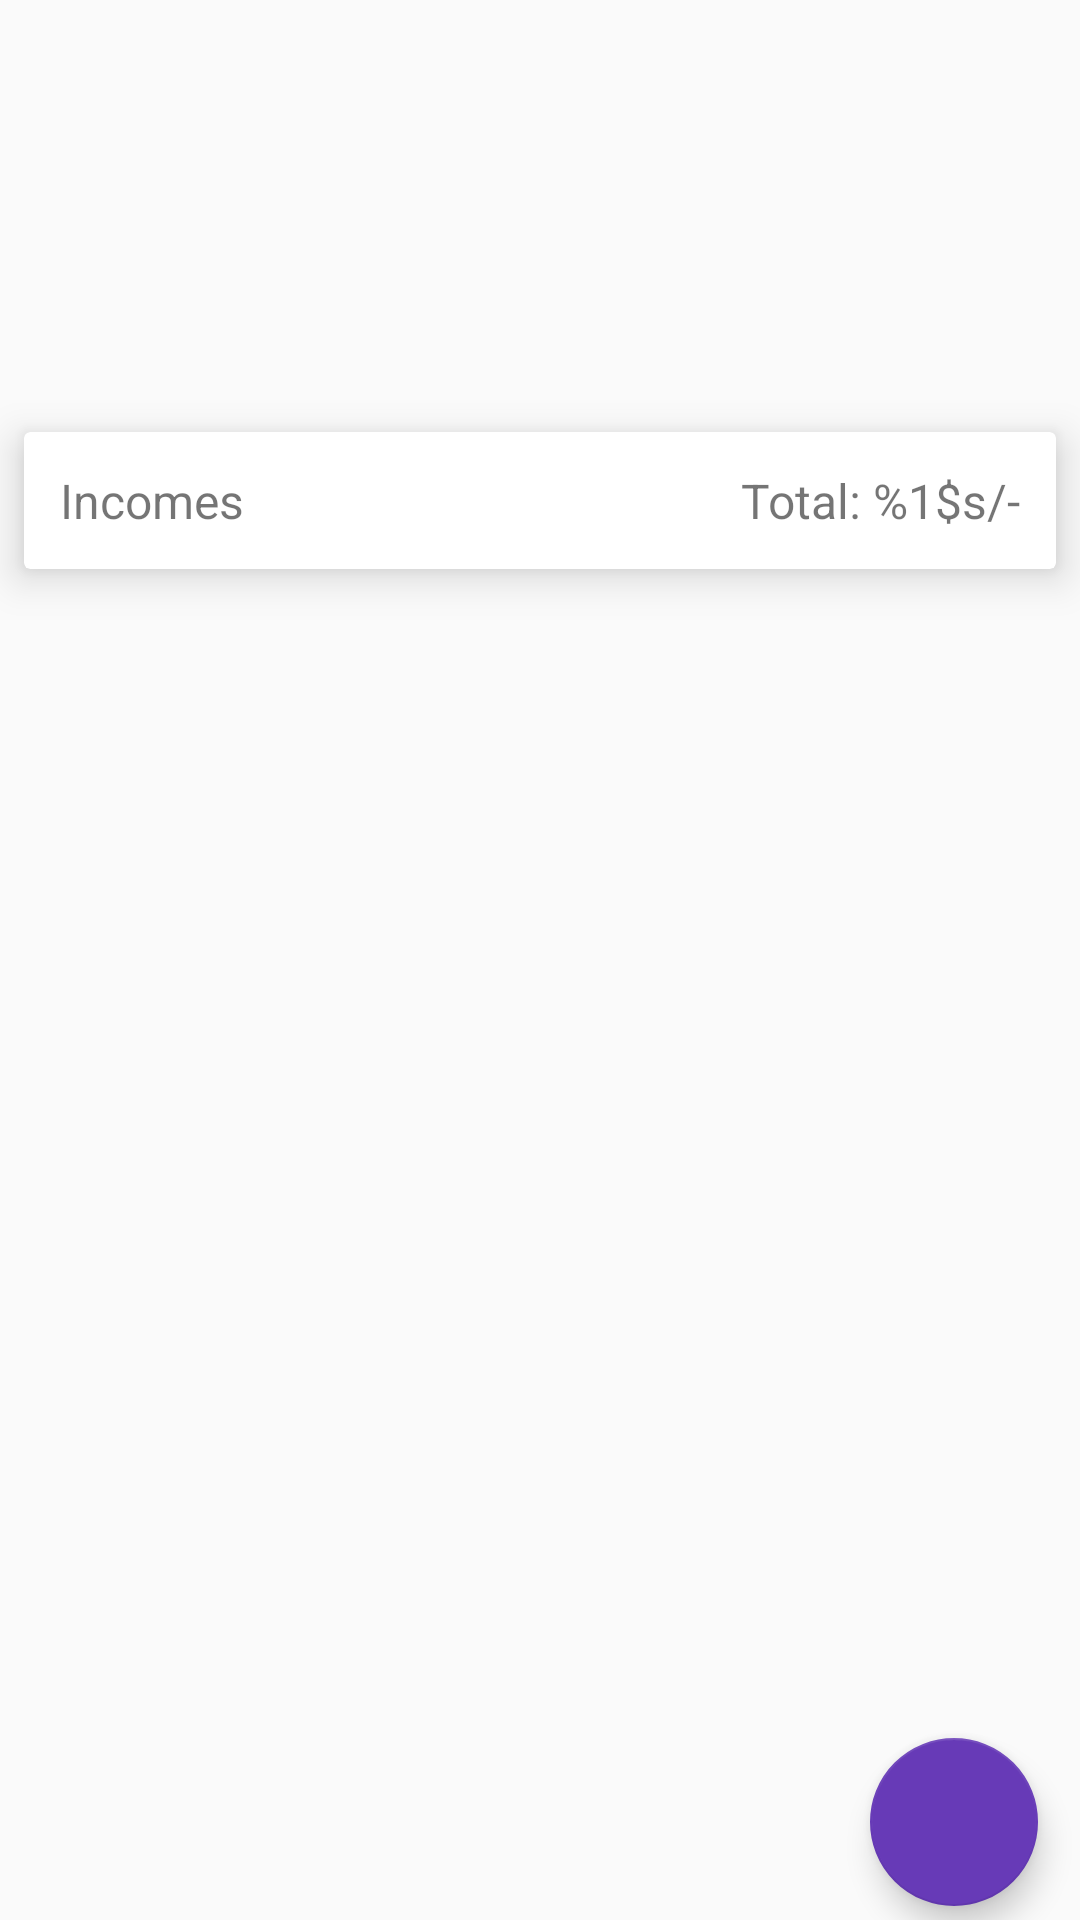

Produce the Android XML layout that renders to this screen, including the resource entries it uses.
<!-- AndroidManifest.xml: application theme AppTheme -->
<!-- res/layout/fragment_income_page.xml -->
<?xml version="1.0" encoding="utf-8"?>
<androidx.constraintlayout.widget.ConstraintLayout
    xmlns:android="http://schemas.android.com/apk/res/android"
    xmlns:tools="http://schemas.android.com/tools"
    android:layout_width="match_parent"
    android:layout_height="match_parent"
    xmlns:app="http://schemas.android.com/apk/res-auto"
    tools:context=".ui.IncomePageFragment">

    <include
        layout="@layout/income_layout"/>

    <com.google.android.material.floatingactionbutton.FloatingActionButton
        android:id="@+id/fab_income"
        android:layout_width="wrap_content"
        android:layout_height="wrap_content"
        android:layout_margin="@dimen/fab_margin"

        android:contentDescription="@string/add_button"
        app:layout_anchor="@+id/include"
        app:layout_anchorGravity="bottom|right"
        app:layout_constraintBottom_toBottomOf="parent"
        app:layout_constraintEnd_toEndOf="parent"
        app:layout_constraintHorizontal_bias="0.954"
        app:layout_constraintStart_toStartOf="parent"
        app:layout_constraintTop_toTopOf="parent"
        app:layout_constraintVertical_bias="0.992"
        app:srcCompat="@drawable/ic_fab_icon" />

</androidx.constraintlayout.widget.ConstraintLayout>
<!-- res/layout/income_layout.xml (included above) -->
<?xml version="1.0" encoding="utf-8"?>
<androidx.constraintlayout.widget.ConstraintLayout
    xmlns:android="http://schemas.android.com/apk/res/android"
    xmlns:tools="http://schemas.android.com/tools"
    android:layout_width="match_parent"
    android:layout_height="match_parent"
    xmlns:app="http://schemas.android.com/apk/res-auto">

    <androidx.cardview.widget.CardView
        android:id="@+id/cardView"
        android:layout_width="match_parent"
        android:layout_height="wrap_content"
        android:layout_marginStart="8dp"
        android:layout_marginTop="144dp"
        android:layout_marginEnd="8dp"
        app:cardElevation="8dp"
        app:layout_constraintEnd_toEndOf="parent"
        app:layout_constraintHorizontal_bias="0.0"
        app:layout_constraintStart_toStartOf="parent"
        app:layout_constraintTop_toTopOf="parent">

        <androidx.constraintlayout.widget.ConstraintLayout
            android:layout_width="match_parent"
            android:layout_height="match_parent"
            android:layout_marginTop="12dp"
            android:layout_marginBottom="12dp"
            android:paddingStart="12dp"
            android:paddingEnd="12dp">

            <TextView
                android:id="@+id/expenseTitleTextxView"
                android:layout_width="wrap_content"
                android:layout_height="wrap_content"
                android:layout_alignParentStart="true"
                android:layout_centerHorizontal="true"
                android:layout_centerVertical="true"
                android:text="@string/total_income"
                android:textSize="16sp"
                app:layout_constraintBottom_toBottomOf="parent"
                app:layout_constraintStart_toStartOf="parent"
                app:layout_constraintTop_toTopOf="parent" />

            <TextView
                android:id="@+id/total_inc_amt_txt_view"
                android:layout_width="wrap_content"
                android:layout_height="wrap_content"
                android:layout_alignParentEnd="true"
                android:text="@string/total_dashboard_amount"
                android:textAlignment="center"
                android:textSize="16sp"
                app:layout_constraintBottom_toBottomOf="parent"
                app:layout_constraintEnd_toEndOf="parent"
                app:layout_constraintTop_toTopOf="parent" />
        </androidx.constraintlayout.widget.ConstraintLayout>
    </androidx.cardview.widget.CardView>

    <androidx.recyclerview.widget.RecyclerView
        android:id="@+id/inc_recycler_view"
        android:layout_width="match_parent"
        android:layout_height="wrap_content"
        android:layout_marginStart="8dp"
        android:layout_marginTop="24dp"
        android:layout_marginEnd="8dp"
        app:layout_constraintEnd_toEndOf="@+id/cardView"
        app:layout_constraintHorizontal_bias="0.0"
        app:layout_constraintStart_toStartOf="@+id/cardView"
        app:layout_constraintTop_toBottomOf="@+id/cardView" />

</androidx.constraintlayout.widget.ConstraintLayout>
<!-- resources referenced by this layout -->
<resources>
  <string name="add_button">Add New</string>
  <string name="total_dashboard_amount">Total: %1$s/-</string>
  <string name="total_income">Incomes</string>
  <style name="AppTheme" parent="Theme.AppCompat.Light.DarkActionBar">
          
          <item name="colorPrimary">@color/primaryColor</item>
          <item name="colorPrimaryDark">@color/primaryDarkColor</item>
          <item name="colorAccent">@color/secondaryColor</item>
          <item name="colorSecondary">@color/secondaryColor</item>
          <item name="fontFamily">@font/ubuntu</item>
      </style>
  <color name="primaryColor">#02bbee</color>
  <color name="primaryDarkColor">#008bbb</color>
  <color name="secondaryColor">#673ab7</color>
</resources>
